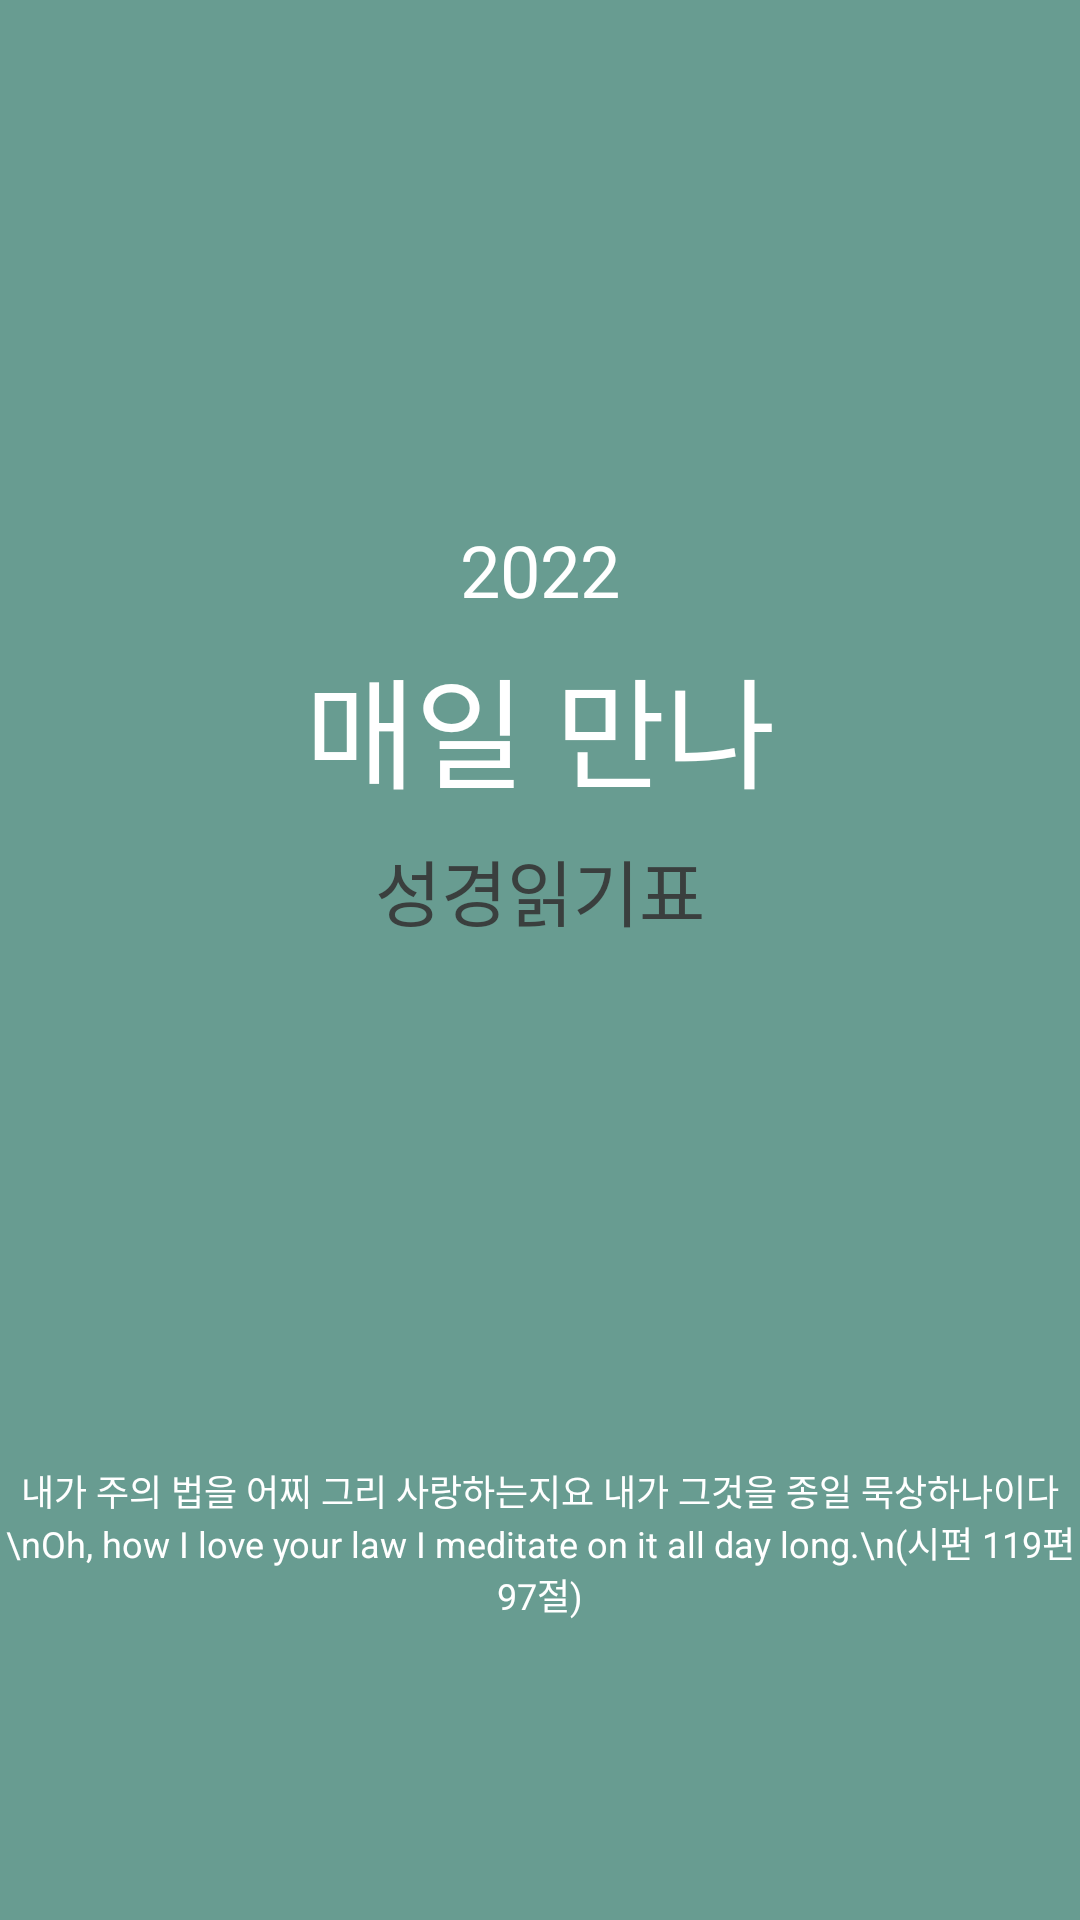

Android layout source for this screen:
<!-- AndroidManifest.xml: activity theme AppTheme2 -->
<!-- res/layout/activity_splash.xml -->
<?xml version="1.0" encoding="utf-8"?>
<androidx.constraintlayout.widget.ConstraintLayout xmlns:android="http://schemas.android.com/apk/res/android"
    xmlns:app="http://schemas.android.com/apk/res-auto"
    xmlns:tools="http://schemas.android.com/tools"
    android:layout_width="match_parent"
    android:layout_height="match_parent"
    android:background="#689C91"
    tools:context=".SplashActivity">

    <LinearLayout
        android:id="@+id/linearLayout4"
        android:layout_width="wrap_content"
        android:layout_height="wrap_content"
        android:orientation="vertical"
        app:layout_constraintBottom_toTopOf="@+id/textView50"
        app:layout_constraintEnd_toEndOf="parent"
        app:layout_constraintStart_toStartOf="parent"
        app:layout_constraintTop_toTopOf="parent">

        <FrameLayout
            android:layout_width="match_parent"
            android:layout_height="match_parent">

            <ImageView
                android:id="@+id/imageView3"
                android:layout_width="200sp"
                android:layout_height="200sp"
                app:srcCompat="@drawable/ebg" />

            <LinearLayout
                android:layout_width="match_parent"
                android:layout_height="match_parent"
                android:orientation="vertical"
                android:weightSum="10">

                <TextView
                    android:id="@+id/textView2"
                    android:layout_width="match_parent"
                    android:layout_height="wrap_content"
                    android:layout_weight="4"
                    android:gravity="bottom|center_horizontal"
                    android:text="2022"
                    android:textColor="#FFFFFF"
                    android:textSize="24sp" />

                <TextView
                    android:id="@+id/textView49"
                    android:layout_width="match_parent"
                    android:layout_height="wrap_content"
                    android:layout_weight="2"
                    android:gravity="center"
                    android:text="매일 만나"
                    android:textColor="#FFFFFF"
                    android:textSize="40sp" />

                <TextView
                    android:id="@+id/textView48"
                    android:layout_width="match_parent"
                    android:layout_height="wrap_content"
                    android:layout_weight="4"
                    android:gravity="center_horizontal|top"
                    android:text="성경읽기표"
                    android:textColor="#E6353535"
                    android:textSize="24sp" />

            </LinearLayout>

        </FrameLayout>

    </LinearLayout>

    <TextView
        android:id="@+id/textView50"
        android:layout_width="wrap_content"
        android:layout_height="wrap_content"
        android:layout_marginBottom="100dp"
        android:text="내가 주의 법을 어찌 그리 사랑하는지요 내가 그것을 종일 묵상하나이다 \nOh, how I love your law I meditate on it all day long.\n(시편 119편 97절)"
        android:textAlignment="center"
        android:textColor="#FFFFFF"
        android:textSize="12sp"
        app:layout_constraintBottom_toBottomOf="parent"
        app:layout_constraintEnd_toEndOf="parent"
        app:layout_constraintStart_toStartOf="parent" />

    <ImageView
        android:id="@+id/imageView4"
        android:layout_width="100sp"
        android:layout_height="100sp"
        android:tint="#FFFFFF"
        app:layout_constraintBottom_toTopOf="@+id/textView50"
        app:layout_constraintEnd_toEndOf="parent"
        app:layout_constraintStart_toStartOf="parent"
        app:srcCompat="@drawable/bible2" />
</androidx.constraintlayout.widget.ConstraintLayout>
<!-- resources referenced by this layout -->
<resources>
  <!-- drawable bible2: png bitmap (drawable-v24, 10932 bytes) -->
  <!-- drawable ebg: png bitmap (drawable-v24, 11306 bytes) -->
  <style name="AppTheme2" parent="Theme.AppCompat.Light.NoActionBar">
          
          <item name="android:statusBarColor" tools:targetApi="21">#689C91</item>
          <item name="android:windowLightStatusBar" tools:targetApi="23">true</item>
      </style>
</resources>
